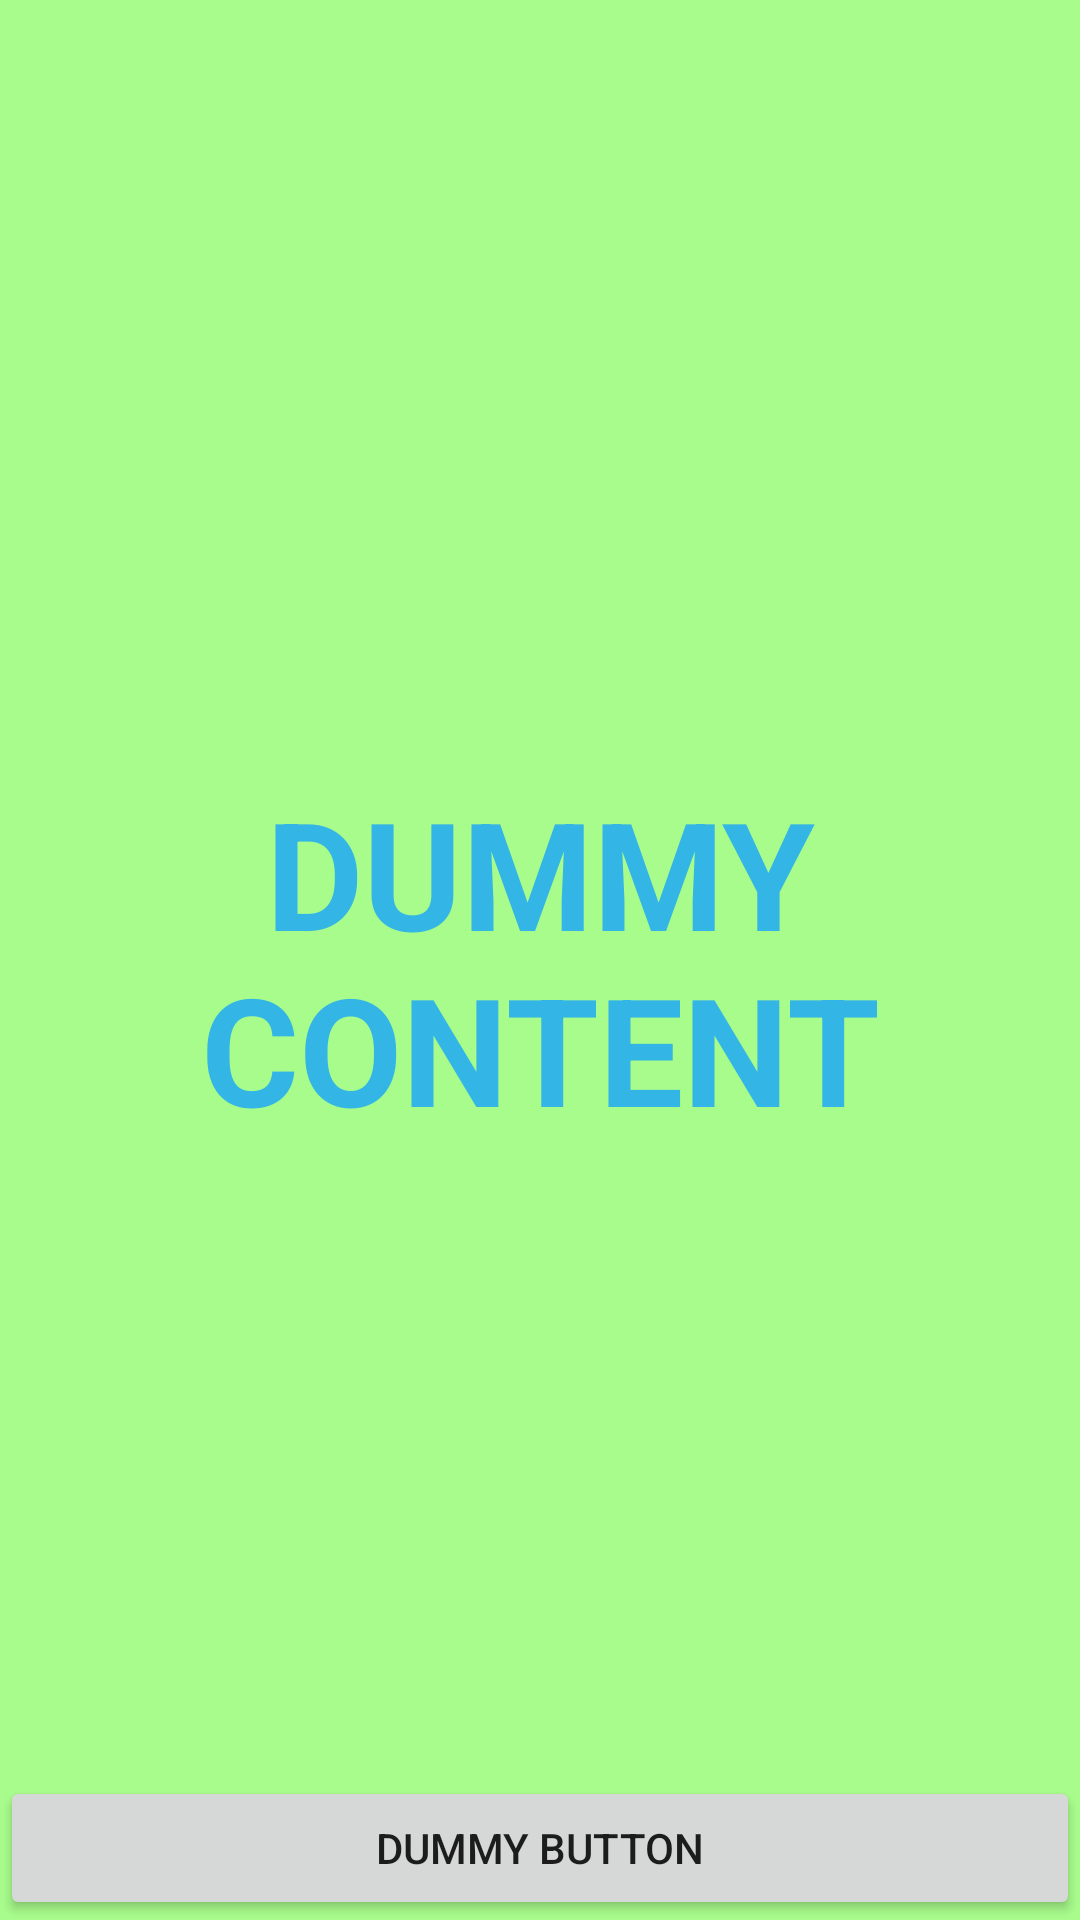

Layout XML and referenced resources for this Android screen:
<!-- AndroidManifest.xml: application theme AppTheme -->
<!-- res/layout/activity_verification.xml -->
<FrameLayout xmlns:android="http://schemas.android.com/apk/res/android"
    xmlns:tools="http://schemas.android.com/tools"
    android:layout_width="match_parent"
    android:layout_height="match_parent"
    android:background="#0099cc"
    tools:context="in.apra.domoticsmartsystem.dss.VerificationActivity"
    android:backgroundTint="#a8fc8c">



    <TextView
        android:id="@+id/fullscreen_content"
        android:layout_width="match_parent"
        android:layout_height="match_parent"
        android:gravity="center"
        android:keepScreenOn="true"
        android:text="@string/dummy_content"
        android:textColor="#33b5e5"
        android:textSize="50sp"
        android:textStyle="bold" />

    
    <FrameLayout
        android:layout_width="match_parent"
        android:layout_height="match_parent"
        android:fitsSystemWindows="true">

        <LinearLayout
            android:id="@+id/fullscreen_content_controls"
            style="?metaButtonBarStyle"
            android:layout_width="match_parent"
            android:layout_height="wrap_content"
            android:layout_gravity="bottom|center_horizontal"
            android:background="@color/black_overlay"
            android:orientation="horizontal"
            tools:ignore="UselessParent">

            <Button
                android:id="@+id/dummy_button"
                style="?metaButtonBarButtonStyle"
                android:layout_width="0dp"
                android:layout_height="wrap_content"
                android:layout_weight="1"
                android:text="@string/dummy_button" />

        </LinearLayout>
    </FrameLayout>

</FrameLayout>
<!-- resources referenced by this layout -->
<resources>
  <string name="dummy_button">Dummy Button</string>
  <string name="dummy_content">DUMMY\nCONTENT</string>
  <style name="AppTheme" parent="Theme.AppCompat.Light.DarkActionBar">
          
          <item name="colorPrimary">#000000</item>
          <item name="colorPrimaryDark">#424242</item>
          <item name="colorAccent">#039BE5</item>
      </style>
</resources>
